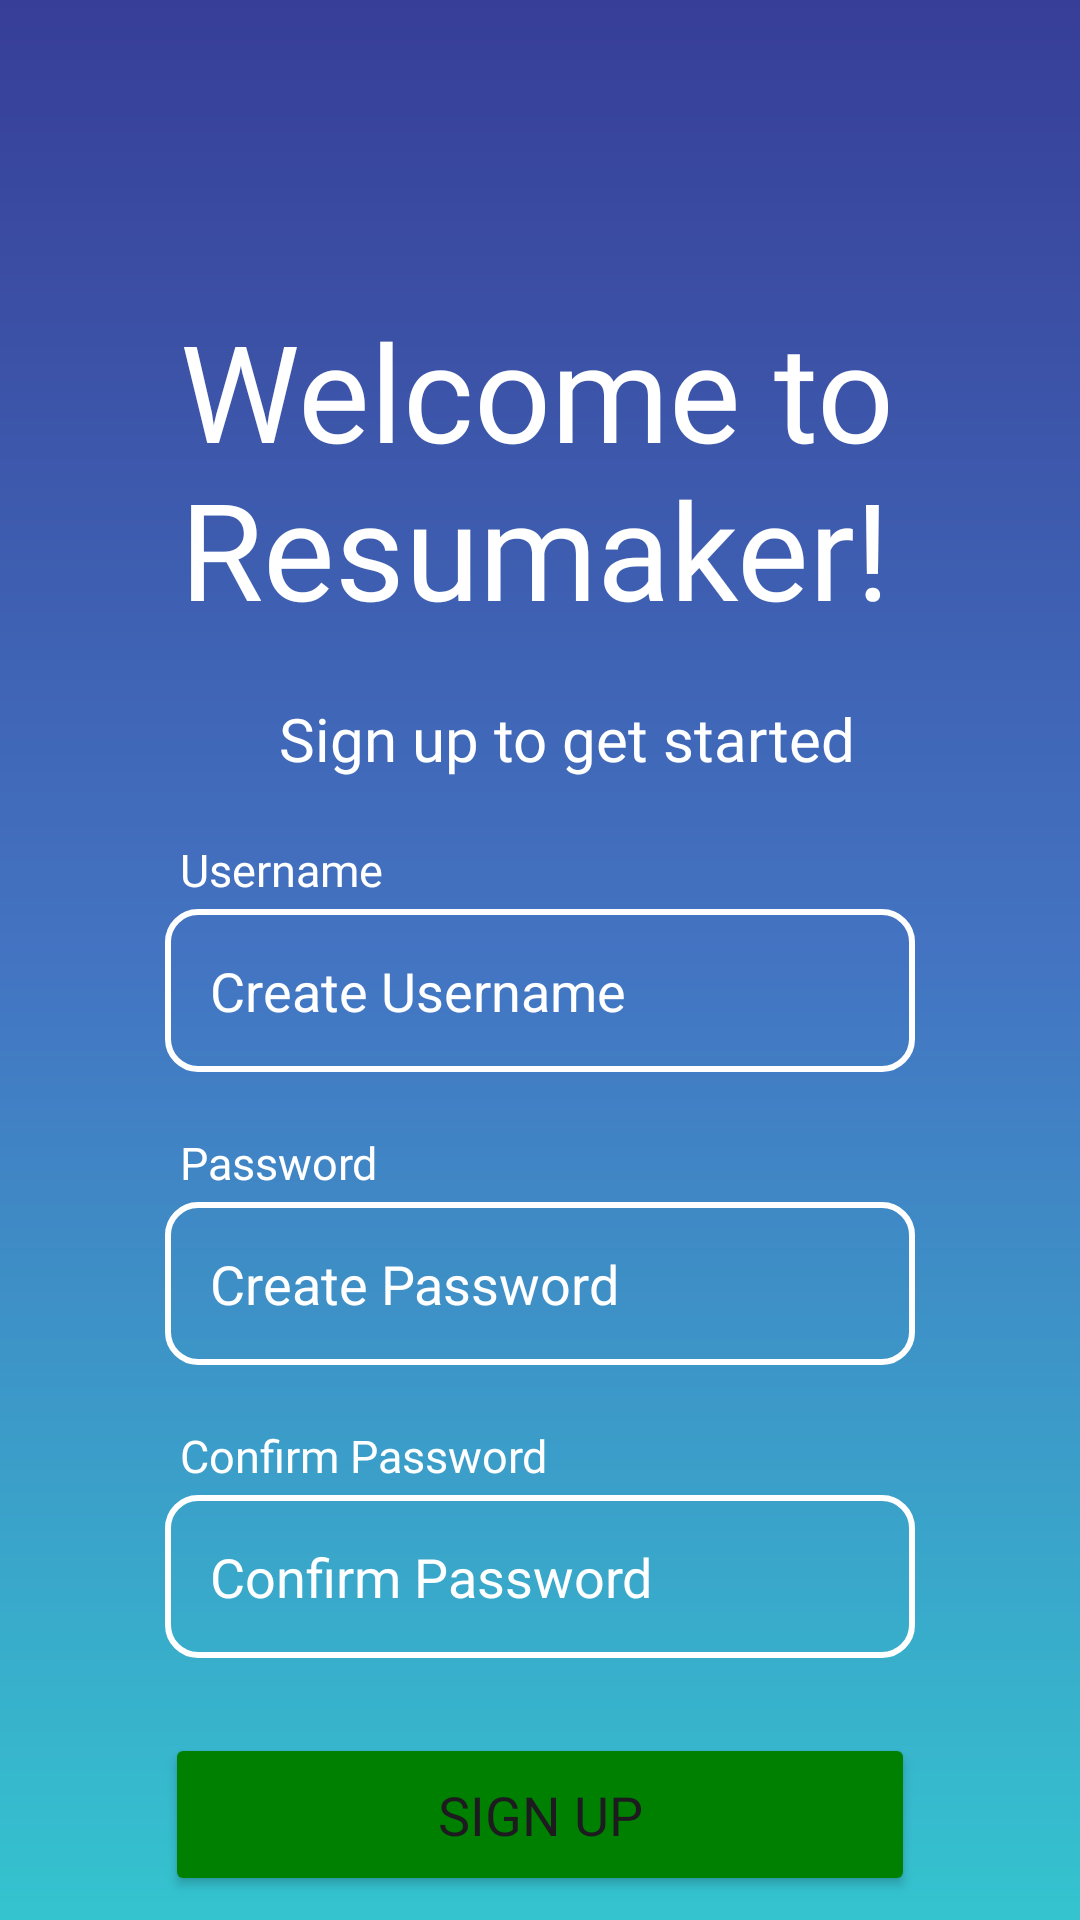

Write the Android layout XML for this screen, with the resource values it uses.
<!-- AndroidManifest.xml: application theme Theme.Resumaker -->
<!-- res/layout/signin.xml -->
<?xml version="1.0" encoding="utf-8"?>
<androidx.constraintlayout.widget.ConstraintLayout xmlns:android="http://schemas.android.com/apk/res/android"
xmlns:app="http://schemas.android.com/apk/res-auto"
xmlns:tools="http://schemas.android.com/tools"
android:layout_width="match_parent"
android:layout_height="match_parent"
    android:background="@drawable/linear_bg">

    <LinearLayout
        android:layout_width="match_parent"
        android:layout_height="match_parent"
        android:orientation="vertical"
        tools:layout_editor_absoluteX="32dp"
        tools:layout_editor_absoluteY="0dp">

        <TextView
            android:id="@+id/textView4"
            android:layout_width="285dp"
            android:layout_height="wrap_content"
            android:layout_marginStart="60dp"
            android:layout_marginTop="100dp"
            android:fontFamily="@font/poppins_bold"
            android:text="Welcome to Resumaker!"
            android:textColor="@color/white"
            android:textSize="45sp" />

        <TextView
            android:id="@+id/textView5"
            android:layout_width="wrap_content"
            android:layout_height="wrap_content"
            android:layout_marginStart="93dp"
            android:layout_marginTop="20dp"
            android:fontFamily="@font/poppins_semibold"
            android:text="Sign up to get started"
            android:textColor="@color/white"
            android:textSize="20sp" />

        <TextView
            android:id="@+id/textView6"
            android:layout_width="wrap_content"
            android:layout_height="wrap_content"
            android:layout_marginStart="60dp"
            android:layout_marginTop="20dp"
            android:fontFamily="@font/poppins_medium"
            android:text="Username"
            android:textColor="@color/white"
            android:textSize="15sp" />

        <EditText
            android:id="@+id/et_username1"
            android:layout_width="match_parent"
            android:layout_height="wrap_content"
            android:layout_marginStart="55dp"
            android:layout_marginEnd="55dp"
            android:layout_marginTop="3dp"
            android:background="@drawable/edit_textbg1"
            android:hint="Create Username"
            android:textColorHint="@color/white"
            android:inputType="text"
            android:padding="15dp"/>

        <TextView
            android:id="@+id/textView7"
            android:layout_width="wrap_content"
            android:layout_height="wrap_content"
            android:layout_marginStart="60dp"
            android:layout_marginTop="20dp"
            android:fontFamily="@font/poppins_medium"
            android:text="Password"
            android:textColor="@color/white"
            android:textSize="15sp" />

        <EditText
            android:id="@+id/et_create_password"
            android:layout_width="match_parent"
            android:layout_height="wrap_content"
            android:layout_marginStart="55dp"
            android:layout_marginEnd="55dp"
            android:layout_marginTop="3dp"
            android:background="@drawable/edit_textbg1"
            android:hint="Create Password"
            android:inputType="textPassword"
            android:textColorHint="@color/white"
            android:padding="15dp"/>

        <TextView
            android:id="@+id/textView8"
            android:layout_width="wrap_content"
            android:layout_height="wrap_content"
            android:layout_marginStart="60dp"
            android:layout_marginTop="20dp"
            android:fontFamily="@font/poppins_medium"
            android:text="Confirm Password"
            android:textColor="@color/white"
            android:textSize="15sp" />

        <EditText
            android:id="@+id/et_confirm_password"
            android:layout_width="match_parent"
            android:layout_height="wrap_content"
            android:layout_marginStart="55dp"
            android:layout_marginEnd="55dp"
            android:layout_marginTop="3dp"
            android:autofillHints="password"
            android:background="@drawable/edit_textbg1"
            android:hint="Confirm Password"
            android:inputType="textPassword"
            android:textColorHint="@color/white"
            android:padding="15dp"
            />

        <Button
            android:id="@+id/btn_signup1"
            android:layout_width="match_parent"
            android:layout_height="wrap_content"
            android:layout_marginStart="55dp"
            android:layout_marginEnd="55dp"
            android:layout_marginTop="25dp"
            android:backgroundTint="@color/green"
            android:fontFamily="@font/poppins_bold"
            android:text="Sign Up"
            android:textSize="18sp"
            android:padding="15dp"
            app:cornerRadius="@dimen/button_radius"/>

        <LinearLayout
            android:layout_width="wrap_content"
            android:layout_height="wrap_content"
            android:layout_marginStart="22dp"
            android:orientation="horizontal">

            <TextView
                android:id="@+id/textView9"
                android:layout_width="wrap_content"
                android:layout_height="wrap_content"
                android:layout_marginStart="25dp"
                android:layout_marginTop="20dp"
                android:fontFamily="@font/poppins_medium"
                android:text="Already have an account?"
                android:textColor="@color/white"
                android:textSize="18sp" />

            <Button
                android:id="@+id/btn_login2"
                android:layout_width="wrap_content"
                android:layout_height="wrap_content"
                android:layout_marginEnd="25dp"
                android:layout_marginTop="20dp"
                android:background="?attr/selectableItemBackground"
                android:fontFamily="@font/poppins_medium"
                android:text="Log In"
                android:textColor="@color/black"
                android:textSize="18sp" />

        </LinearLayout>

    </LinearLayout>


</androidx.constraintlayout.widget.ConstraintLayout>
<!-- resources referenced by this layout -->
<resources>
  <color name="black">#FF000000</color>
  <color name="green">#008000</color>
  <color name="white">#FFFFFFFF</color>
  <!-- drawable edit_textbg1 (drawable) -->
  <?xml version="1.0" encoding="utf-8"?>
  <shape xmlns:android="http://schemas.android.com/apk/res/android"
      android:shape="rectangle">
      <corners android:radius="10dp"/>
      <stroke android:width="2dip" android:color="@color/white"/>
  
  </shape>
  <!-- drawable linear_bg (drawable) -->
  <?xml version="1.0" encoding="utf-8"?>
  <shape xmlns:android="http://schemas.android.com/apk/res/android"
      android:shape="rectangle">
      <gradient android:startColor="#34C4CF"
          android:centerColor="#4374C2"
          android:endColor="#373E97"
          android:angle="90"/>
  
  
  </shape>
  <style name="Theme.Resumaker" parent="Base.Theme.Resumaker" />
  <style name="Base.Theme.Resumaker" parent="Theme.Material3.DayNight.NoActionBar">
          
          <item name="colorPrimary">@color/blue2</item>
          <item name="colorPrimaryVariant">@color/blue2</item>
          <item name="android:statusBarColor">@color/blue2</item>
      </style>
  <color name="blue2">#4374C2</color>
</resources>
